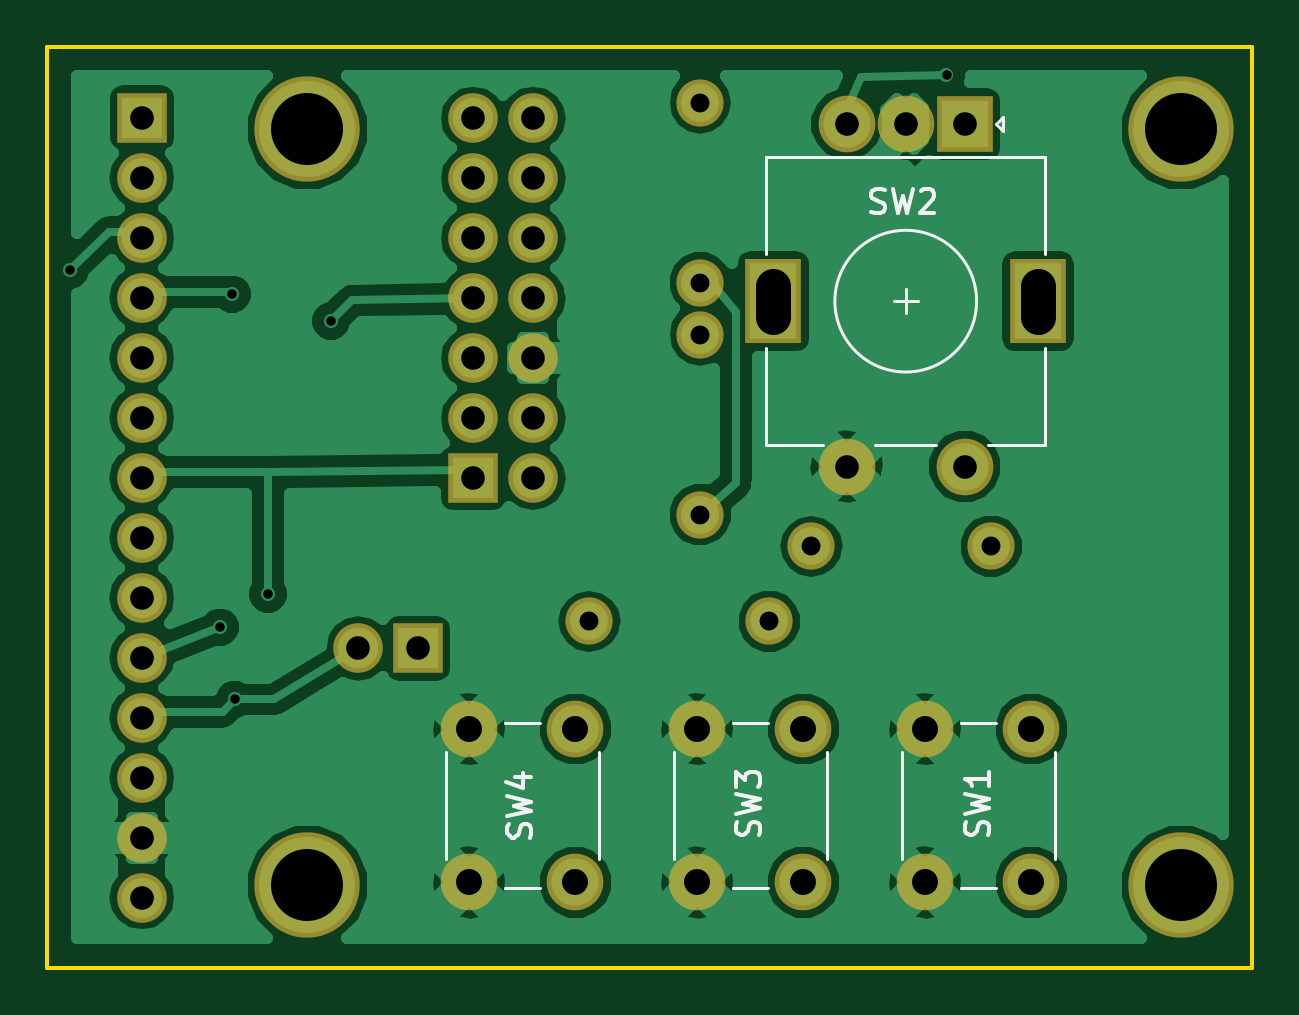
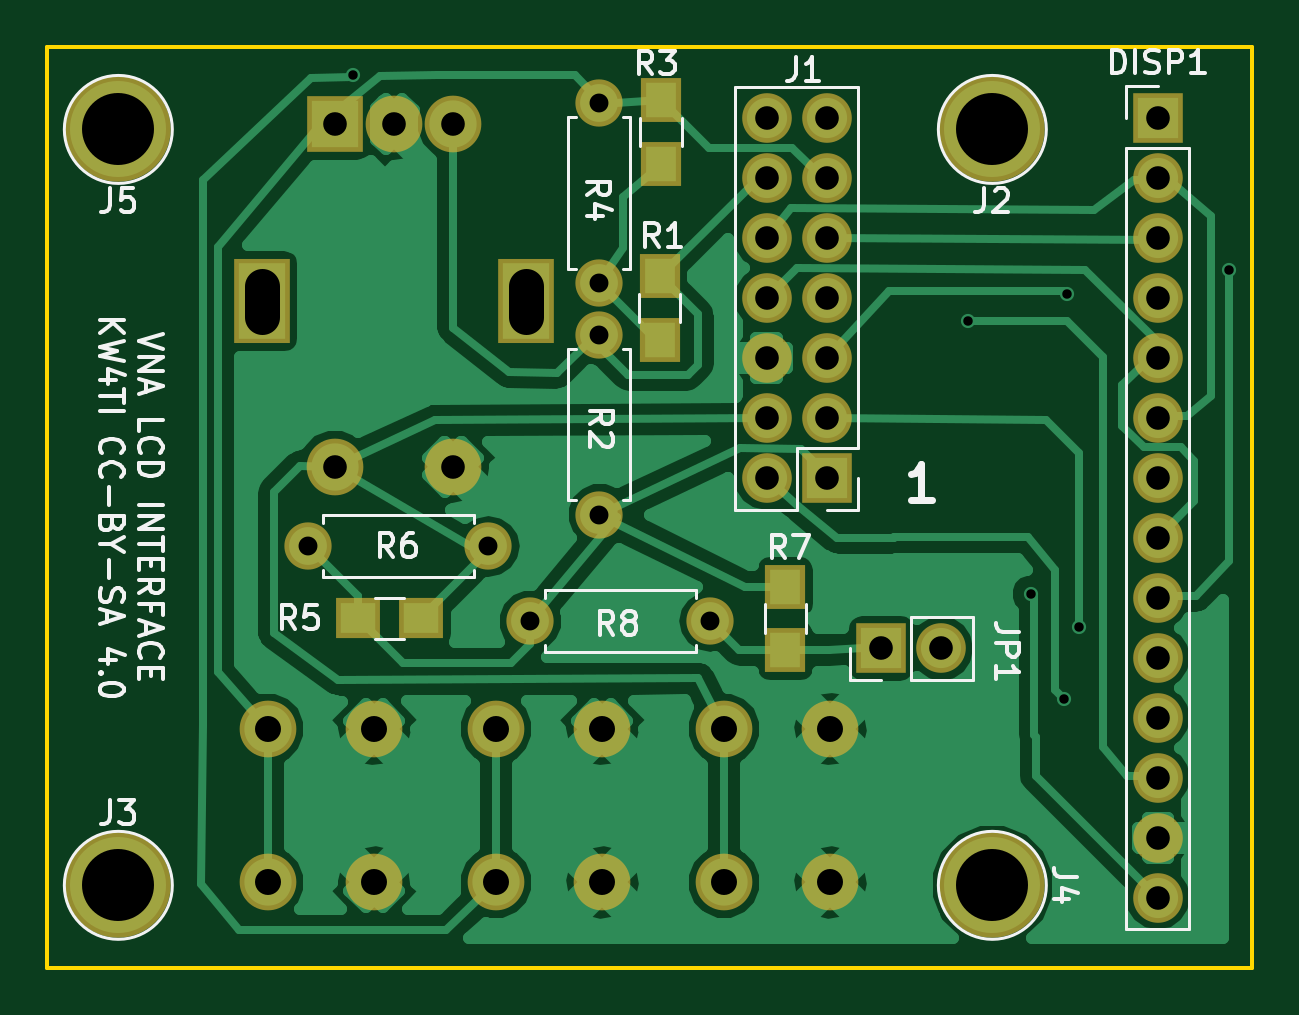
Circuit board: 8 layer files. Board 51.0 x 39.0 mm.
- bottom_copper: daughterboard-B.Cu.gbr (44425 bytes)
- bottom_mask: daughterboard-B.Mask.gbr (2367 bytes)
- bottom_silk: daughterboard-B.SilkS.gbr (18863 bytes)
- outline: daughterboard-Edge.Cuts.gbr (489 bytes)
- top_copper: daughterboard-F.Cu.gbr (56429 bytes)
- top_mask: daughterboard-F.Mask.gbr (2091 bytes)
- top_silk: daughterboard-F.SilkS.gbr (5062 bytes)
- drill: daughterboard.drl (1312 bytes)

=== bottom_copper: daughterboard-B.Cu.gbr (44425 bytes, source omitted) ===
=== bottom_mask: daughterboard-B.Mask.gbr ===
G04 #@! TF.FileFunction,Soldermask,Bot*
%FSLAX46Y46*%
G04 Gerber Fmt 4.6, Leading zero omitted, Abs format (unit mm)*
G04 Created by KiCad (PCBNEW 4.0.7) date 10/23/19 08:34:23*
%MOMM*%
%LPD*%
G01*
G04 APERTURE LIST*
%ADD10C,0.100000*%
%ADD11C,2.000000*%
%ADD12O,2.000000X2.000000*%
%ADD13R,2.100000X2.100000*%
%ADD14O,2.100000X2.100000*%
%ADD15R,1.700000X1.900000*%
%ADD16R,1.900000X1.700000*%
%ADD17C,2.400000*%
%ADD18R,2.400000X3.600000*%
%ADD19R,2.400000X2.400000*%
%ADD20C,4.464000*%
G04 APERTURE END LIST*
D10*
D11*
X127635000Y-61988700D03*
D12*
X127635000Y-54368700D03*
D13*
X118021100Y-70269100D03*
D14*
X120561100Y-70269100D03*
X118021100Y-67729100D03*
X120561100Y-67729100D03*
X118021100Y-65189100D03*
X120561100Y-65189100D03*
X118021100Y-62649100D03*
X120561100Y-62649100D03*
X118021100Y-60109100D03*
X120561100Y-60109100D03*
X118021100Y-57569100D03*
X120561100Y-57569100D03*
X118021100Y-55029100D03*
X120561100Y-55029100D03*
D13*
X115697000Y-77470000D03*
D14*
X113157000Y-77470000D03*
D15*
X125082300Y-64405500D03*
X125082300Y-61705500D03*
D11*
X127635000Y-71805800D03*
D12*
X127635000Y-64185800D03*
D15*
X125031500Y-56950600D03*
X125031500Y-54250600D03*
D16*
X137875000Y-76200000D03*
X135175000Y-76200000D03*
D11*
X139954000Y-73152000D03*
D12*
X132334000Y-73152000D03*
D15*
X119761000Y-74850000D03*
X119761000Y-77550000D03*
D11*
X130556000Y-76327000D03*
D12*
X122936000Y-76327000D03*
D17*
X141660000Y-87376000D03*
X137160000Y-87376000D03*
X141660000Y-80876000D03*
X137160000Y-80876000D03*
X132008000Y-87376000D03*
X127508000Y-87376000D03*
X132008000Y-80876000D03*
X127508000Y-80876000D03*
X122356000Y-87376000D03*
X117856000Y-87376000D03*
X122356000Y-80876000D03*
X117856000Y-80876000D03*
D13*
X104000000Y-55000000D03*
D14*
X104000000Y-57540000D03*
X104000000Y-60080000D03*
X104000000Y-62620000D03*
X104000000Y-65160000D03*
X104000000Y-67700000D03*
X104000000Y-70240000D03*
X104000000Y-72780000D03*
X104000000Y-75320000D03*
X104000000Y-77860000D03*
X104000000Y-80400000D03*
X104000000Y-82940000D03*
X104000000Y-85480000D03*
X104000000Y-88020000D03*
D17*
X133836400Y-69770400D03*
X138836400Y-69770400D03*
D18*
X130736400Y-62770400D03*
X141936400Y-62770400D03*
D17*
X133836400Y-55270400D03*
X136336400Y-55270400D03*
D19*
X138836400Y-55270400D03*
D20*
X111000000Y-55500000D03*
X148000000Y-87500000D03*
X111000000Y-87500000D03*
X148000000Y-55500000D03*
M02*

=== bottom_silk: daughterboard-B.SilkS.gbr (18863 bytes, source omitted) ===
=== outline: daughterboard-Edge.Cuts.gbr ===
G04 #@! TF.FileFunction,Profile,NP*
%FSLAX46Y46*%
G04 Gerber Fmt 4.6, Leading zero omitted, Abs format (unit mm)*
G04 Created by KiCad (PCBNEW 4.0.7) date 10/23/19 08:34:23*
%MOMM*%
%LPD*%
G01*
G04 APERTURE LIST*
%ADD10C,0.100000*%
%ADD11C,0.150000*%
G04 APERTURE END LIST*
D10*
D11*
X100000000Y-91000000D02*
X100000000Y-52000000D01*
X151000000Y-91000000D02*
X100000000Y-91000000D01*
X151000000Y-52000000D02*
X151000000Y-91000000D01*
X100000000Y-52000000D02*
X151000000Y-52000000D01*
M02*

=== top_copper: daughterboard-F.Cu.gbr (56429 bytes, source omitted) ===
=== top_mask: daughterboard-F.Mask.gbr ===
G04 #@! TF.FileFunction,Soldermask,Top*
%FSLAX46Y46*%
G04 Gerber Fmt 4.6, Leading zero omitted, Abs format (unit mm)*
G04 Created by KiCad (PCBNEW 4.0.7) date 10/23/19 08:34:23*
%MOMM*%
%LPD*%
G01*
G04 APERTURE LIST*
%ADD10C,0.100000*%
%ADD11C,2.000000*%
%ADD12O,2.000000X2.000000*%
%ADD13R,2.100000X2.100000*%
%ADD14O,2.100000X2.100000*%
%ADD15C,2.400000*%
%ADD16R,2.400000X3.600000*%
%ADD17R,2.400000X2.400000*%
%ADD18C,4.464000*%
G04 APERTURE END LIST*
D10*
D11*
X127635000Y-61988700D03*
D12*
X127635000Y-54368700D03*
D13*
X118021100Y-70269100D03*
D14*
X120561100Y-70269100D03*
X118021100Y-67729100D03*
X120561100Y-67729100D03*
X118021100Y-65189100D03*
X120561100Y-65189100D03*
X118021100Y-62649100D03*
X120561100Y-62649100D03*
X118021100Y-60109100D03*
X120561100Y-60109100D03*
X118021100Y-57569100D03*
X120561100Y-57569100D03*
X118021100Y-55029100D03*
X120561100Y-55029100D03*
D13*
X115697000Y-77470000D03*
D14*
X113157000Y-77470000D03*
D11*
X127635000Y-71805800D03*
D12*
X127635000Y-64185800D03*
D11*
X139954000Y-73152000D03*
D12*
X132334000Y-73152000D03*
D11*
X130556000Y-76327000D03*
D12*
X122936000Y-76327000D03*
D15*
X141660000Y-87376000D03*
X137160000Y-87376000D03*
X141660000Y-80876000D03*
X137160000Y-80876000D03*
X132008000Y-87376000D03*
X127508000Y-87376000D03*
X132008000Y-80876000D03*
X127508000Y-80876000D03*
X122356000Y-87376000D03*
X117856000Y-87376000D03*
X122356000Y-80876000D03*
X117856000Y-80876000D03*
D13*
X104000000Y-55000000D03*
D14*
X104000000Y-57540000D03*
X104000000Y-60080000D03*
X104000000Y-62620000D03*
X104000000Y-65160000D03*
X104000000Y-67700000D03*
X104000000Y-70240000D03*
X104000000Y-72780000D03*
X104000000Y-75320000D03*
X104000000Y-77860000D03*
X104000000Y-80400000D03*
X104000000Y-82940000D03*
X104000000Y-85480000D03*
X104000000Y-88020000D03*
D15*
X133836400Y-69770400D03*
X138836400Y-69770400D03*
D16*
X130736400Y-62770400D03*
X141936400Y-62770400D03*
D15*
X133836400Y-55270400D03*
X136336400Y-55270400D03*
D17*
X138836400Y-55270400D03*
D18*
X111000000Y-55500000D03*
X148000000Y-87500000D03*
X111000000Y-87500000D03*
X148000000Y-55500000D03*
M02*

=== top_silk: daughterboard-F.SilkS.gbr ===
G04 #@! TF.FileFunction,Legend,Top*
%FSLAX46Y46*%
G04 Gerber Fmt 4.6, Leading zero omitted, Abs format (unit mm)*
G04 Created by KiCad (PCBNEW 4.0.7) date 10/23/19 08:34:23*
%MOMM*%
%LPD*%
G01*
G04 APERTURE LIST*
%ADD10C,0.100000*%
%ADD11C,0.120000*%
%ADD12C,0.150000*%
G04 APERTURE END LIST*
D10*
D11*
X142660000Y-86376000D02*
X142660000Y-81876000D01*
X138660000Y-87626000D02*
X140160000Y-87626000D01*
X136160000Y-81876000D02*
X136160000Y-86376000D01*
X140160000Y-80626000D02*
X138660000Y-80626000D01*
X133008000Y-86376000D02*
X133008000Y-81876000D01*
X129008000Y-87626000D02*
X130508000Y-87626000D01*
X126508000Y-81876000D02*
X126508000Y-86376000D01*
X130508000Y-80626000D02*
X129008000Y-80626000D01*
X123356000Y-86376000D02*
X123356000Y-81876000D01*
X119356000Y-87626000D02*
X120856000Y-87626000D01*
X116856000Y-81876000D02*
X116856000Y-86376000D01*
X120856000Y-80626000D02*
X119356000Y-80626000D01*
X136336400Y-62270400D02*
X136336400Y-63270400D01*
X136836400Y-62770400D02*
X135836400Y-62770400D01*
X132836400Y-68870400D02*
X130436400Y-68870400D01*
X137636400Y-68870400D02*
X135036400Y-68870400D01*
X142236400Y-68870400D02*
X139836400Y-68870400D01*
X140436400Y-55570400D02*
X140136400Y-55270400D01*
X140436400Y-54970400D02*
X140436400Y-55570400D01*
X140136400Y-55270400D02*
X140436400Y-54970400D01*
X142236400Y-56670400D02*
X130436400Y-56670400D01*
X142236400Y-60770400D02*
X142236400Y-56670400D01*
X130436400Y-60770400D02*
X130436400Y-56670400D01*
X130436400Y-68870400D02*
X130436400Y-64770400D01*
X142236400Y-64770400D02*
X142236400Y-68870400D01*
X139336400Y-62770400D02*
G75*
G03X139336400Y-62770400I-3000000J0D01*
G01*
D12*
X139809762Y-85379333D02*
X139857381Y-85236476D01*
X139857381Y-84998380D01*
X139809762Y-84903142D01*
X139762143Y-84855523D01*
X139666905Y-84807904D01*
X139571667Y-84807904D01*
X139476429Y-84855523D01*
X139428810Y-84903142D01*
X139381190Y-84998380D01*
X139333571Y-85188857D01*
X139285952Y-85284095D01*
X139238333Y-85331714D01*
X139143095Y-85379333D01*
X139047857Y-85379333D01*
X138952619Y-85331714D01*
X138905000Y-85284095D01*
X138857381Y-85188857D01*
X138857381Y-84950761D01*
X138905000Y-84807904D01*
X138857381Y-84474571D02*
X139857381Y-84236476D01*
X139143095Y-84045999D01*
X139857381Y-83855523D01*
X138857381Y-83617428D01*
X139857381Y-82712666D02*
X139857381Y-83284095D01*
X139857381Y-82998381D02*
X138857381Y-82998381D01*
X139000238Y-83093619D01*
X139095476Y-83188857D01*
X139143095Y-83284095D01*
X130117762Y-85379333D02*
X130165381Y-85236476D01*
X130165381Y-84998380D01*
X130117762Y-84903142D01*
X130070143Y-84855523D01*
X129974905Y-84807904D01*
X129879667Y-84807904D01*
X129784429Y-84855523D01*
X129736810Y-84903142D01*
X129689190Y-84998380D01*
X129641571Y-85188857D01*
X129593952Y-85284095D01*
X129546333Y-85331714D01*
X129451095Y-85379333D01*
X129355857Y-85379333D01*
X129260619Y-85331714D01*
X129213000Y-85284095D01*
X129165381Y-85188857D01*
X129165381Y-84950761D01*
X129213000Y-84807904D01*
X129165381Y-84474571D02*
X130165381Y-84236476D01*
X129451095Y-84045999D01*
X130165381Y-83855523D01*
X129165381Y-83617428D01*
X129165381Y-83331714D02*
X129165381Y-82712666D01*
X129546333Y-83046000D01*
X129546333Y-82903142D01*
X129593952Y-82807904D01*
X129641571Y-82760285D01*
X129736810Y-82712666D01*
X129974905Y-82712666D01*
X130070143Y-82760285D01*
X130117762Y-82807904D01*
X130165381Y-82903142D01*
X130165381Y-83188857D01*
X130117762Y-83284095D01*
X130070143Y-83331714D01*
X120425762Y-85479333D02*
X120473381Y-85336476D01*
X120473381Y-85098380D01*
X120425762Y-85003142D01*
X120378143Y-84955523D01*
X120282905Y-84907904D01*
X120187667Y-84907904D01*
X120092429Y-84955523D01*
X120044810Y-85003142D01*
X119997190Y-85098380D01*
X119949571Y-85288857D01*
X119901952Y-85384095D01*
X119854333Y-85431714D01*
X119759095Y-85479333D01*
X119663857Y-85479333D01*
X119568619Y-85431714D01*
X119521000Y-85384095D01*
X119473381Y-85288857D01*
X119473381Y-85050761D01*
X119521000Y-84907904D01*
X119473381Y-84574571D02*
X120473381Y-84336476D01*
X119759095Y-84145999D01*
X120473381Y-83955523D01*
X119473381Y-83717428D01*
X119806714Y-82907904D02*
X120473381Y-82907904D01*
X119425762Y-83146000D02*
X120140048Y-83384095D01*
X120140048Y-82765047D01*
X134878067Y-58980162D02*
X135020924Y-59027781D01*
X135259020Y-59027781D01*
X135354258Y-58980162D01*
X135401877Y-58932543D01*
X135449496Y-58837305D01*
X135449496Y-58742067D01*
X135401877Y-58646829D01*
X135354258Y-58599210D01*
X135259020Y-58551590D01*
X135068543Y-58503971D01*
X134973305Y-58456352D01*
X134925686Y-58408733D01*
X134878067Y-58313495D01*
X134878067Y-58218257D01*
X134925686Y-58123019D01*
X134973305Y-58075400D01*
X135068543Y-58027781D01*
X135306639Y-58027781D01*
X135449496Y-58075400D01*
X135782829Y-58027781D02*
X136020924Y-59027781D01*
X136211401Y-58313495D01*
X136401877Y-59027781D01*
X136639972Y-58027781D01*
X136973305Y-58123019D02*
X137020924Y-58075400D01*
X137116162Y-58027781D01*
X137354258Y-58027781D01*
X137449496Y-58075400D01*
X137497115Y-58123019D01*
X137544734Y-58218257D01*
X137544734Y-58313495D01*
X137497115Y-58456352D01*
X136925686Y-59027781D01*
X137544734Y-59027781D01*
M02*

=== drill: daughterboard.drl ===
M48
;DRILL file {KiCad 4.0.7} date 10/23/19 08:34:24
;FORMAT={-:-/ absolute / metric / decimal}
FMAT,2
METRIC,TZ
T1C0.400
T2C0.800
T3C1.000
T4C1.100
T5C1.500
T6C3.048
%
G90
G05
M71
T1
X100.965Y-61.468
X107.315Y-76.581
X107.823Y-62.484
X107.95Y-79.629
X109.347Y-75.184
X112.014Y-63.627
X138.062Y-53.213
T2
X122.936Y-76.327
X127.635Y-54.369
X127.635Y-61.989
X127.635Y-64.186
X127.635Y-71.806
X130.556Y-76.327
X132.334Y-73.152
X139.954Y-73.152
T3
X104.Y-55.
X104.Y-57.54
X104.Y-60.08
X104.Y-62.62
X104.Y-65.16
X104.Y-67.7
X104.Y-70.24
X104.Y-72.78
X104.Y-75.32
X104.Y-77.86
X104.Y-80.4
X104.Y-82.94
X104.Y-85.48
X104.Y-88.02
X113.157Y-77.47
X115.697Y-77.47
X118.021Y-55.029
X118.021Y-57.569
X118.021Y-60.109
X118.021Y-62.649
X118.021Y-65.189
X118.021Y-67.729
X118.021Y-70.269
X120.561Y-55.029
X120.561Y-57.569
X120.561Y-60.109
X120.561Y-62.649
X120.561Y-65.189
X120.561Y-67.729
X120.561Y-70.269
X133.836Y-55.27
X133.836Y-69.77
X136.336Y-55.27
X138.836Y-55.27
X138.836Y-69.77
T4
X117.856Y-80.876
X117.856Y-87.376
X122.356Y-80.876
X122.356Y-87.376
X127.508Y-80.876
X127.508Y-87.376
X132.008Y-80.876
X132.008Y-87.376
X137.16Y-80.876
X137.16Y-87.376
X141.66Y-80.876
X141.66Y-87.376
T6
X111.Y-55.5
X111.Y-87.5
X148.Y-55.5
X148.Y-87.5
T5
X130.736Y-62.12G85X130.736Y-63.42
G05
X141.936Y-62.12G85X141.936Y-63.42
G05
T0
M30
